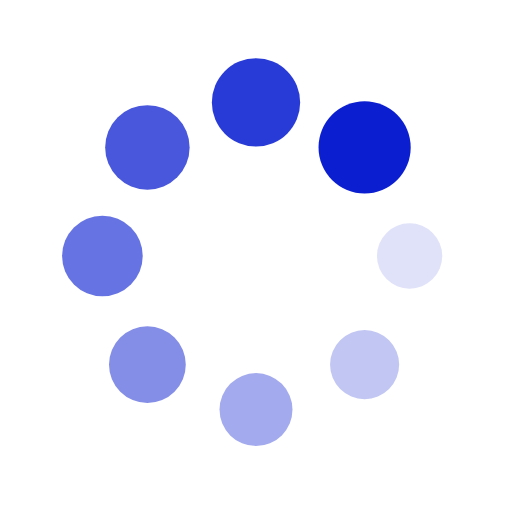
t = 0.00 s
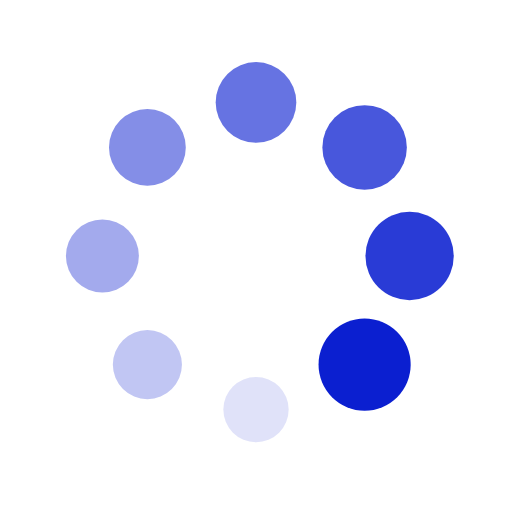
t = 0.25 s
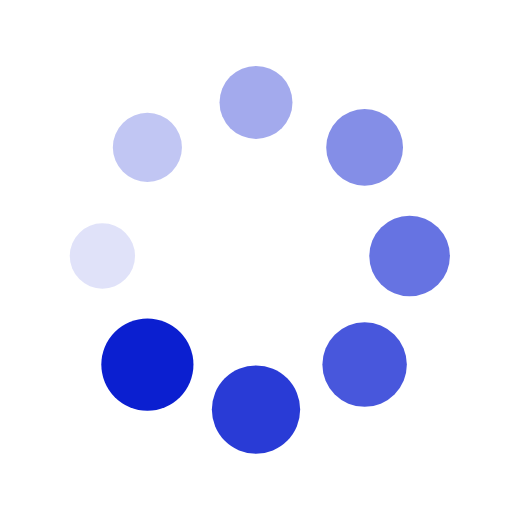
t = 0.50 s
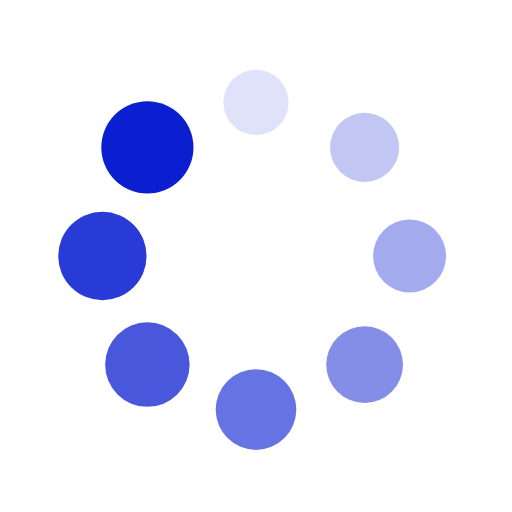
t = 0.75 s

The animated SVG that drew these frames (rendered in a browser with its animation timeline set to each time). Animation: 16 SMIL elements (animate=8,animateTransform=8); one cycle of 1.00 s, repeats indefinitely.

<?xml version="1.0" encoding="utf-8"?>
<svg xmlns="http://www.w3.org/2000/svg" xmlns:xlink="http://www.w3.org/1999/xlink" style="margin: auto; background: rgb(255, 255, 255); display: block; shape-rendering: auto;" width="54px" height="54px" viewBox="0 0 100 100" preserveAspectRatio="xMidYMid">
<g transform="translate(80,50)">
<g transform="rotate(0)">
<circle cx="0" cy="0" r="6" fill="#0b1fd0" fill-opacity="1">
  <animateTransform attributeName="transform" type="scale" begin="-0.875s" values="1.5 1.5;1 1" keyTimes="0;1" dur="1s" repeatCount="indefinite"></animateTransform>
  <animate attributeName="fill-opacity" keyTimes="0;1" dur="1s" repeatCount="indefinite" values="1;0" begin="-0.875s"></animate>
</circle>
</g>
</g><g transform="translate(71.21320343559643,71.21320343559643)">
<g transform="rotate(45)">
<circle cx="0" cy="0" r="6" fill="#0b1fd0" fill-opacity="0.875">
  <animateTransform attributeName="transform" type="scale" begin="-0.75s" values="1.5 1.5;1 1" keyTimes="0;1" dur="1s" repeatCount="indefinite"></animateTransform>
  <animate attributeName="fill-opacity" keyTimes="0;1" dur="1s" repeatCount="indefinite" values="1;0" begin="-0.75s"></animate>
</circle>
</g>
</g><g transform="translate(50,80)">
<g transform="rotate(90)">
<circle cx="0" cy="0" r="6" fill="#0b1fd0" fill-opacity="0.75">
  <animateTransform attributeName="transform" type="scale" begin="-0.625s" values="1.5 1.5;1 1" keyTimes="0;1" dur="1s" repeatCount="indefinite"></animateTransform>
  <animate attributeName="fill-opacity" keyTimes="0;1" dur="1s" repeatCount="indefinite" values="1;0" begin="-0.625s"></animate>
</circle>
</g>
</g><g transform="translate(28.786796564403577,71.21320343559643)">
<g transform="rotate(135)">
<circle cx="0" cy="0" r="6" fill="#0b1fd0" fill-opacity="0.625">
  <animateTransform attributeName="transform" type="scale" begin="-0.5s" values="1.5 1.5;1 1" keyTimes="0;1" dur="1s" repeatCount="indefinite"></animateTransform>
  <animate attributeName="fill-opacity" keyTimes="0;1" dur="1s" repeatCount="indefinite" values="1;0" begin="-0.5s"></animate>
</circle>
</g>
</g><g transform="translate(20,50.00000000000001)">
<g transform="rotate(180)">
<circle cx="0" cy="0" r="6" fill="#0b1fd0" fill-opacity="0.5">
  <animateTransform attributeName="transform" type="scale" begin="-0.375s" values="1.5 1.5;1 1" keyTimes="0;1" dur="1s" repeatCount="indefinite"></animateTransform>
  <animate attributeName="fill-opacity" keyTimes="0;1" dur="1s" repeatCount="indefinite" values="1;0" begin="-0.375s"></animate>
</circle>
</g>
</g><g transform="translate(28.78679656440357,28.786796564403577)">
<g transform="rotate(225)">
<circle cx="0" cy="0" r="6" fill="#0b1fd0" fill-opacity="0.375">
  <animateTransform attributeName="transform" type="scale" begin="-0.25s" values="1.5 1.5;1 1" keyTimes="0;1" dur="1s" repeatCount="indefinite"></animateTransform>
  <animate attributeName="fill-opacity" keyTimes="0;1" dur="1s" repeatCount="indefinite" values="1;0" begin="-0.25s"></animate>
</circle>
</g>
</g><g transform="translate(49.99999999999999,20)">
<g transform="rotate(270)">
<circle cx="0" cy="0" r="6" fill="#0b1fd0" fill-opacity="0.25">
  <animateTransform attributeName="transform" type="scale" begin="-0.125s" values="1.5 1.5;1 1" keyTimes="0;1" dur="1s" repeatCount="indefinite"></animateTransform>
  <animate attributeName="fill-opacity" keyTimes="0;1" dur="1s" repeatCount="indefinite" values="1;0" begin="-0.125s"></animate>
</circle>
</g>
</g><g transform="translate(71.21320343559643,28.78679656440357)">
<g transform="rotate(315)">
<circle cx="0" cy="0" r="6" fill="#0b1fd0" fill-opacity="0.125">
  <animateTransform attributeName="transform" type="scale" begin="0s" values="1.5 1.5;1 1" keyTimes="0;1" dur="1s" repeatCount="indefinite"></animateTransform>
  <animate attributeName="fill-opacity" keyTimes="0;1" dur="1s" repeatCount="indefinite" values="1;0" begin="0s"></animate>
</circle>
</g>
</g>
<!-- [ldio] generated by https://loading.io/ --></svg>
